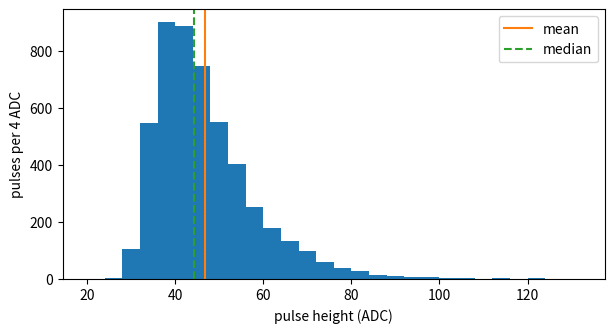
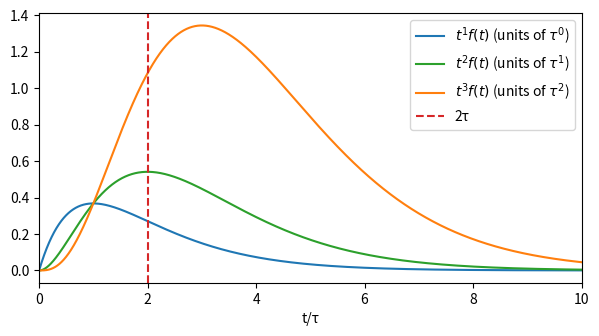
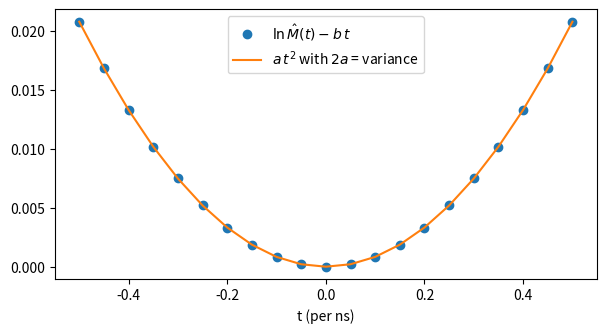
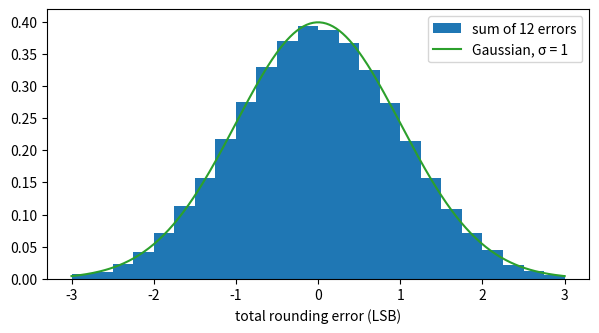

These figures' Python source, in order:
import os
try:
    from google.colab import drive                      # running in Colab
    drive.mount("/content/drive")
    LAB_DIR = "/content/drive/MyDrive/PHY405_Labs/Week04"
except ImportError:                                     # running elsewhere: a local folder
    LAB_DIR = os.path.join(os.getcwd(), "PHY405_Labs", "Week04")
os.makedirs(LAB_DIR, exist_ok=True)
os.chdir(LAB_DIR)                                       # files written below land here
print("working folder:", os.getcwd())

import numpy as np
import matplotlib.pyplot as plt
%config InlineBackend.figure_format = 'retina'
print("numpy", np.__version__)

prediction = ...  # write your prediction before running the next cell

q, p = np.array([1, 2, 3, 4]), np.array([0.4, 0.3, 0.2, 0.1])
mu, m2 = (q * p).sum(), (q**2 * p).sum()
print(round(mu, 3), round(m2, 3), round(m2 - mu**2, 3))
rng = np.random.default_rng(21)
s = rng.choice(q, 100_000, p=p)
print(round(s.mean(), 3), round(s.var(), 3))

# check A (definition): the central moment sum((q - mu)^2 p) gives the same variance
assert abs(((q - mu)**2 * p).sum() - (m2 - mu**2)) < 1e-12
print("check A passed")

# check B (simulation): 100 000 ions (seed 21) agree with the formulas to 0.02
assert abs(s.mean() - mu) < 0.02 and abs(s.var() - (m2 - mu**2)) < 0.02
print("check B passed")

# TODO: write your answer here

prediction = ...  # write your prediction before running the next cell

rng = np.random.default_rng(1)
f = 1e9 + rng.normal(0, 0.5, 1000)          # Hz
print(np.mean(f**2) - np.mean(f)**2)        # one pass
print(round(np.var(f), 3))                  # mean first
g = f - 1e9                                 # shift the origin
print(round(np.mean(g**2) - np.mean(g)**2, 3))

# check A (sign): a variance is a mean of squares, so the one-pass number is wrong, not the physics
one_pass = np.mean(f**2) - np.mean(f)**2
assert one_pass < 0 <= np.var(f)
print("check A passed; spacing of doubles near 1e18:", np.spacing(1e18))

# check B (independent method): shifting the origin (the parallel-axis theorem) gives np.var
assert abs((np.mean(g**2) - np.mean(g)**2) - np.var(f)) < 1e-6
print("check B passed")

# TODO: write your answer here

prediction = ...  # write your prediction before running the next cell

from scipy import stats
rng = np.random.default_rng(3)
x = stats.moyal.rvs(loc=40, scale=5, size=5000, random_state=rng)
d = x - x.mean()
g1 = np.mean(d**3) / np.mean(d**2)**1.5
print(round(x.mean(), 1), round(np.median(x), 1), round(g1, 2))
print(round(np.mean(x > x.mean()), 2), round(float(stats.moyal.stats(moments='s')), 3))

plt.figure(figsize=(7, 3.5))
plt.hist(x, bins=np.arange(20, 132.1, 4.0), color="tab:blue")
plt.axvline(x.mean(), color="tab:orange", label="mean")
plt.axvline(np.median(x), color="tab:green", ls="--", label="median")
plt.xlabel("pulse height (ADC)"); plt.ylabel("pulses per 4 ADC"); plt.legend(); plt.show()

# check A (order): a right tail puts the mean above the median
assert x.mean() > np.median(x)
print("check A passed")

# check B (independent value): the sample skewness is within 0.1 of the exact Moyal skewness
assert abs(g1 - float(stats.moyal.stats(moments='s'))) < 0.1
print("check B passed")

# TODO: write your answer here

prediction = ...  # write your prediction before running the next cell

tau = 26.033                                  # ns, charged pion
t = np.linspace(0, 20 * tau, 200_001)
f = np.exp(-t / tau) / tau
E = [np.trapezoid(t**n * f, t) for n in (1, 2, 3)]
print([float(round(e / tau**n, 3)) for e, n in zip(E, (1, 2, 3))])
s2 = E[1] - E[0]**2
print(round((E[2] - 3*E[0]*E[1] + 2*E[0]**3) / s2**1.5, 3))

plt.figure(figsize=(7, 3.5))
u = t / tau
for n, c in ((1, "tab:blue"), (2, "tab:green"), (3, "tab:orange")):
    plt.plot(u, u**n * np.exp(-u), color=c, label=f"$t^{n} f(t)$ (units of $\\tau^{n-1}$)")
plt.axvline(2, color="tab:red", ls="--", label="2τ")
plt.xlim(0, 10); plt.xlabel("t/τ"); plt.legend(); plt.show()

# check A (exact values): E[T^n] = n! tau^n
assert np.allclose([E[0] / tau, E[1] / tau**2, E[2] / tau**3], [1, 2, 6], atol=1e-3)
print("check A passed")

# check B (identity): the skewness of every exponential is 2
assert abs((E[2] - 3*E[0]*E[1] + 2*E[0]**3) / s2**1.5 - 2) < 1e-3
print("check B passed")

# TODO: write your answer here

prediction = ...  # write your prediction before running the next cell

m, p = np.array([-1, 0, 1]), np.array([0.2, 0.3, 0.5])
M = lambda t: np.sum(p * np.exp(t * m))
h = 1e-4
d1 = (M(h) - M(-h)) / (2 * h)
d2 = (M(h) - 2 * M(0) + M(-h)) / h**2
print(round(M(0), 3), round(d1, 3), round(d2, 3), round(d2 - d1**2, 3))

# check A (normalisation): M(0) = 1
assert abs(M(0) - 1) < 1e-12
print("check A passed")

# check B (definition): the direct sum of (m - mu)^2 P(m) equals M''(0) - M'(0)^2
assert abs(((m - 0.3)**2 * p).sum() - (d2 - d1**2)) < 1e-6
print("check B passed")

# TODO: write your answer here

prediction = ...  # write your prediction before running the next cell

rng = np.random.default_rng(6)
x = rng.normal(12.4, 0.40, 500)                # ns
M = lambda t: np.mean(np.exp(t * x))
print(round((M(0.1) - 1) / 0.1, 1), round((M(0.001) - M(-0.001)) / 0.002, 3), round(x.max(), 2))
t = np.linspace(-0.5, 0.5, 21)
a, b, c = np.polyfit(t, np.log([M(s) for s in t]), 2)
print(round(b, 3), round(2 * a, 4), round(x.mean(), 3), round(x.var(), 4))

plt.figure(figsize=(7, 3.5))
# take away the straight part b t: what is left is the parabola a t^2 = (variance / 2) t^2
plt.plot(t, np.log([M(s) for s in t]) - b * t, "o", label=r"$\ln \hat M(t) - b\,t$")
plt.plot(t, a * t**2 + c, label=r"$a\,t^2$ with $2a$ = variance")
plt.xlabel("t (per ns)"); plt.legend(); plt.show()

# check A (magnitude): a mean lies between the smallest and the largest reading
slope = (M(0.001) - M(-0.001)) / 0.002
assert x.min() <= slope <= x.max() and not (x.min() <= (M(0.1) - 1) / 0.1 <= x.max())
print("check A passed")

# check B (independent method): the parabola of ln M gives the sample mean and variance
assert abs(b - x.mean()) < 0.01 and abs(2 * a - x.var()) < 0.01
print("check B passed")

# TODO: write your answer here

prediction = ...  # write your prediction before running the next cell

rng = np.random.default_rng(7)
r = rng.uniform(-0.5, 0.5, (100_000, 12)).sum(axis=1)    # LSB
print(round(1 / np.sqrt(12), 3), round(12 / np.sqrt(12), 2))
print(round(r.std(), 3), round(np.sqrt(12 / 12), 3))
d = r - r.mean()
print(round(np.mean(d**3) / r.std()**3, 3), round(np.mean(d**4) / r.var()**2, 2))

plt.figure(figsize=(7, 3.5))
z = np.linspace(-3, 3, 301)
plt.hist(r, bins=np.arange(-3, 3.001, 0.25), density=True, color="tab:blue", label="sum of 12 errors")
plt.plot(z, np.exp(-z**2 / 2) / np.sqrt(2 * np.pi), color="tab:green", label="Gaussian, σ = 1")
plt.xlabel("total rounding error (LSB)"); plt.legend(); plt.show()

# check A (simulation): sigma of 100 000 sums (seed 7) is 1.00 LSB to 0.01
assert abs(r.std() - 1.0) < 0.01
print("check A passed")

# check B (MGF): M(t) = [sinh(t/2)/(t/2)]^12 has M''(0) = Var = 1
Mu = lambda t: (np.sinh(t / 2) / (t / 2))**12
h = 1e-3
print(round((Mu(h) - 2 + Mu(-h)) / h**2, 3))
assert abs((Mu(h) - 2 + Mu(-h)) / h**2 - 1) < 1e-3
print("check B passed")

# TODO: write your answer here

prediction = ...  # write your prediction before running the next cell

tp, tm = 26.033, 2196.9811                     # ns: pion, muon mean lives
print(round(tp + tm, 1), round(np.hypot(tp, tm), 1))
print(round(2 * (tp**3 + tm**3) / np.hypot(tp, tm)**3, 4))
rng = np.random.default_rng(8)
T = rng.exponential(tp, 100_000) + rng.exponential(tm, 100_000)
print(round(T.mean()), round(T.std()), round(np.mean((T - T.mean())**3) / T.std()**3, 2))

# check A (limiting case): with tau_pi -> 0 the chain is the muon alone
assert abs(np.hypot(0.0, tm) - tm) < 1e-9 and abs(np.hypot(tp, tm) - tm) / tm < 1e-3
print("check A passed")

# check B (simulation): 100 000 chains (seed 8) agree with sqrt(tau_pi^2 + tau_mu^2) to 1 %
assert abs(T.std() - np.hypot(tp, tm)) / np.hypot(tp, tm) < 0.01
print("check B passed")

# TODO: write your answer here
